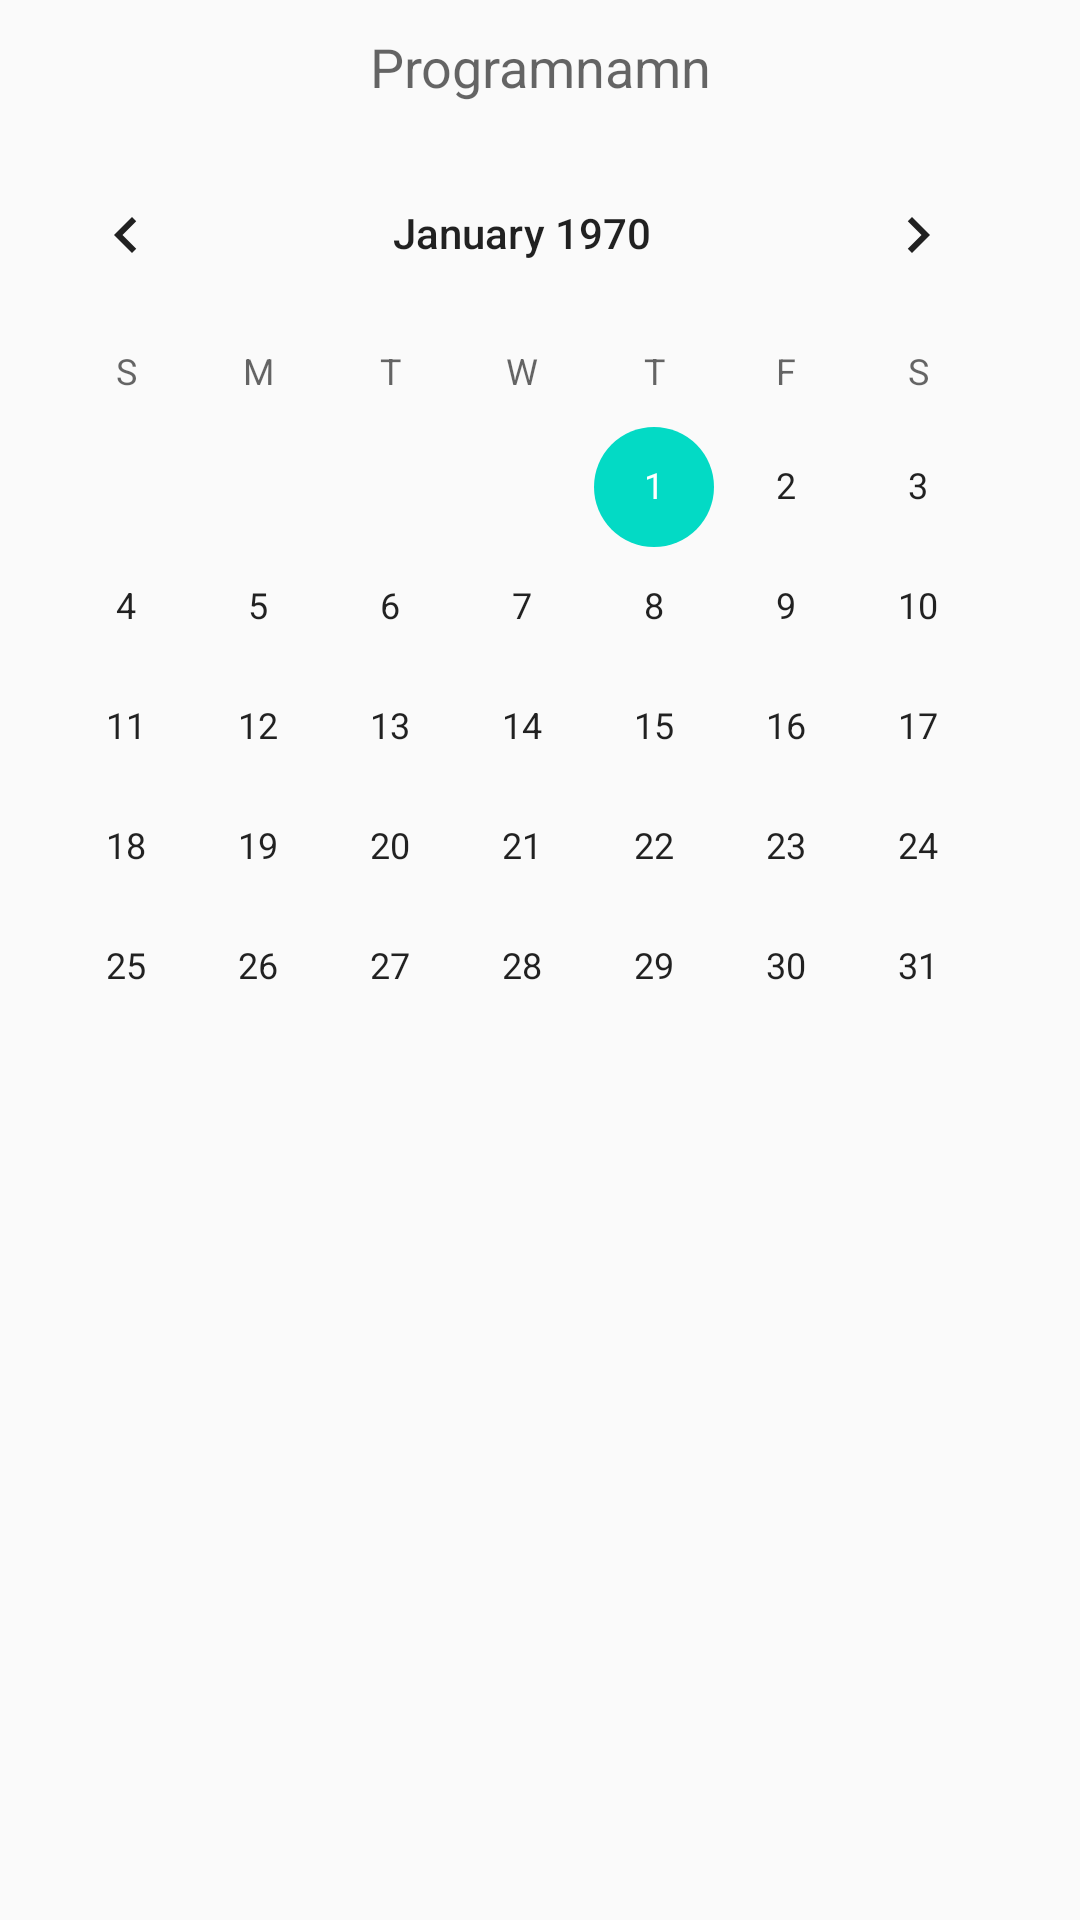

The Android layout XML behind this screen, and the referenced resources:
<!-- AndroidManifest.xml: application theme AppTheme -->
<!-- res/layout/fragment_calendar.xml -->
<?xml version="1.0" encoding="utf-8"?>
<LinearLayout xmlns:android="http://schemas.android.com/apk/res/android"
    android:layout_width="wrap_content"
    android:layout_height="wrap_content"
    android:orientation="vertical">

    <TextView
        android:id="@+id/program_text"
        android:layout_width="match_parent"
        android:layout_height="wrap_content"
        android:hint="Programnamn"
        android:textSize="18sp"
        android:textAlignment="center"
        android:padding="10dp" />

    <CalendarView
        android:id="@+id/calendarView"
        android:layout_width="wrap_content"
        android:layout_height="wrap_content" />

</LinearLayout>
<!-- resources referenced by this layout -->
<resources>
  <style name="AppTheme" parent="Theme.AppCompat.Light.NoActionBar">
          
          <item name="colorPrimary">@color/colorPrimary</item>
          <item name="colorPrimaryDark">@color/colorPrimaryDark</item>
          <item name="colorAccent">@color/colorAccent</item>
          
          <item name="android:windowTranslucentStatus">false</item>
          
      </style>
  <!-- not gathered from this repository: default colours our renderer supplied (Android Studio template values) -->
  <color name="colorPrimary">#FF6200EE</color>
  <color name="colorPrimaryDark">#FF3700B3</color>
  <color name="colorAccent">#FF03DAC5</color>
</resources>
